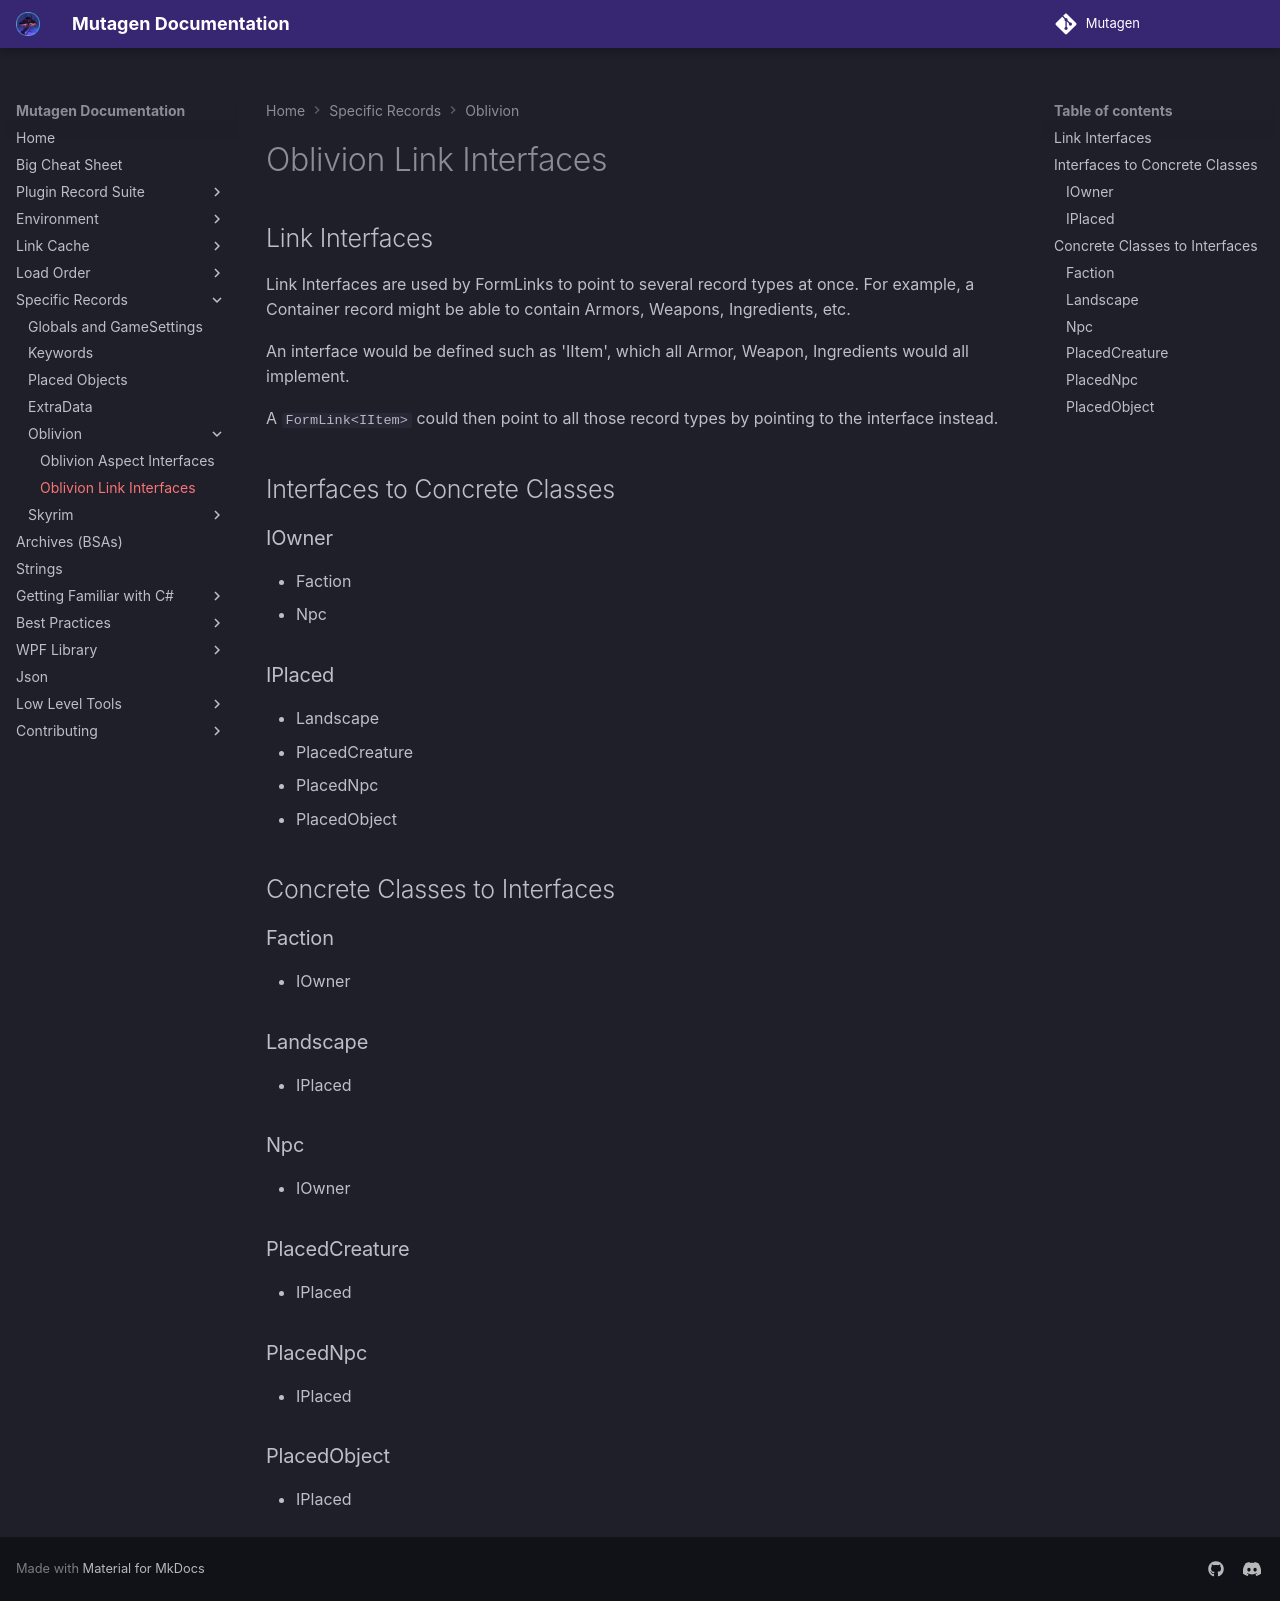

repository: Mutagen-Modding/Mutagen · page: game-specific/oblivion/Oblivion-Link-Interfaces/index.html · generator: mkdocs

# Oblivion Link Interfaces
## Link Interfaces
Link Interfaces are used by FormLinks to point to several record types at once.  For example, a Container record might be able to contain Armors, Weapons, Ingredients, etc.

An interface would be defined such as 'IItem', which all Armor, Weapon, Ingredients would all implement.

A `FormLink<IItem>` could then point to all those record types by pointing to the interface instead.
## Interfaces to Concrete Classes
### IOwner

- Faction
- Npc
### IPlaced

- Landscape
- PlacedCreature
- PlacedNpc
- PlacedObject
## Concrete Classes to Interfaces
### Faction

- IOwner
### Landscape

- IPlaced
### Npc

- IOwner
### PlacedCreature

- IPlaced
### PlacedNpc

- IPlaced
### PlacedObject

- IPlaced
